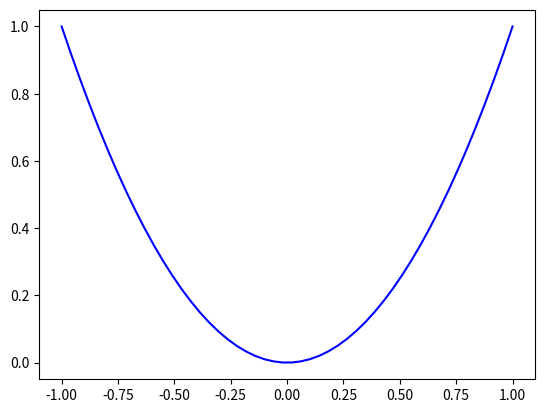

This figure's Python source: (Note: this script raises an exception after producing the figure.)
#!/usr/bin/env python3
# -*- coding: utf-8 -*-
"""
Created on Sun Jun  5 18:10:34 2022

[redacted]
"""
import math
import numpy as np
import matplotlib.pyplot as plt



y1 = np.array([1,0,1])
x1 = np.array([-1,0,1])


xvals = np.linspace(-1,1)
xvals

def interpolacion_polinomica(xval,xdat,ydat):
    p = 0
    M = len(xdat)
    for j in range(0, M):
        xj = xdat[j]
        l = 1
        for i in range(0, M):
            xi = xdat[i]
            if(i != j):
                l = l * ((xval - xi) / (xj - xi))
                #print(xval-xi)
                
        p = p + ydat[j] * l
        #print(p)
        
    return p
yvals1 = interpolacion_polinomica(xvals, x1, y1)
plt.plot(xvals, yvals1, color = 'blue')
plt.show()


print(yvals1)
#%%
#Ejercicio 2
values = listas(m.sin,-m.pi/2,m.pi/2,11)
x1 = np.array(values[0])
y1 = np.array(values[1])

xvals = np.linspace(-m.pi/2,m.pi/2)
yvals = interpolacion_polinomica(xvals, x1, y1)
plt.plot(xvals, yvals, color = 'blue')
plt.show()
#Ejercicio 3
values1 = listas(m.exp,-2,2,3)
x2 = np.array(values1[0])
y2 = np.array(values1[1])

xvals1 = np.linspace(-2,2)
yvals1 = interpolacion_polinomica(xvals1, x2, y2)
plt.plot(xvals1,yvals1,color = 'red')
